Run: headless pygame with SDL's dummy video driver; simulated clock (each Clock.tick advances the game by its frame time, no real sleeping); random seed 0; keys injected as events and as key.get_pressed() state; mouse plan: one left click at the window centre at the start of phase 2, then a move to the lower-right quarter at the start of phase 3.
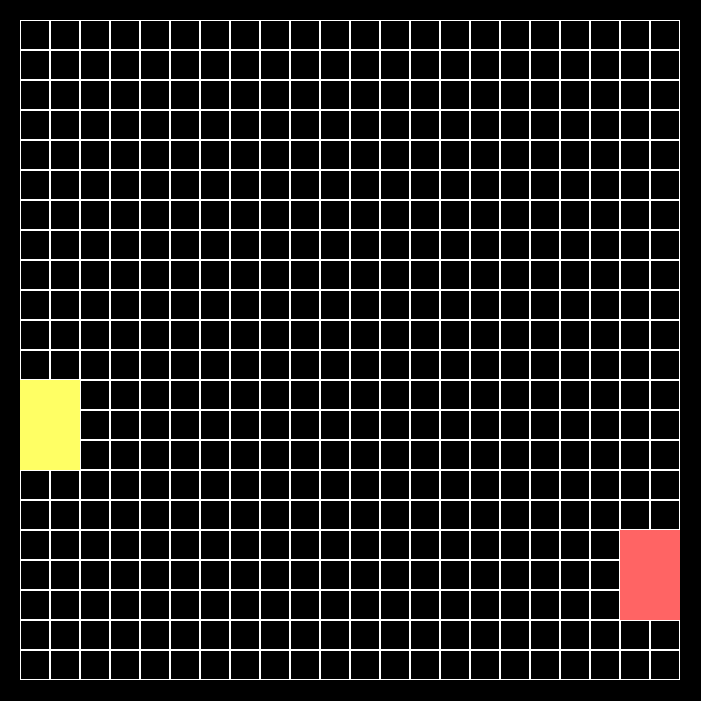
Frame 1 of 4 · flips 1–60 · no input
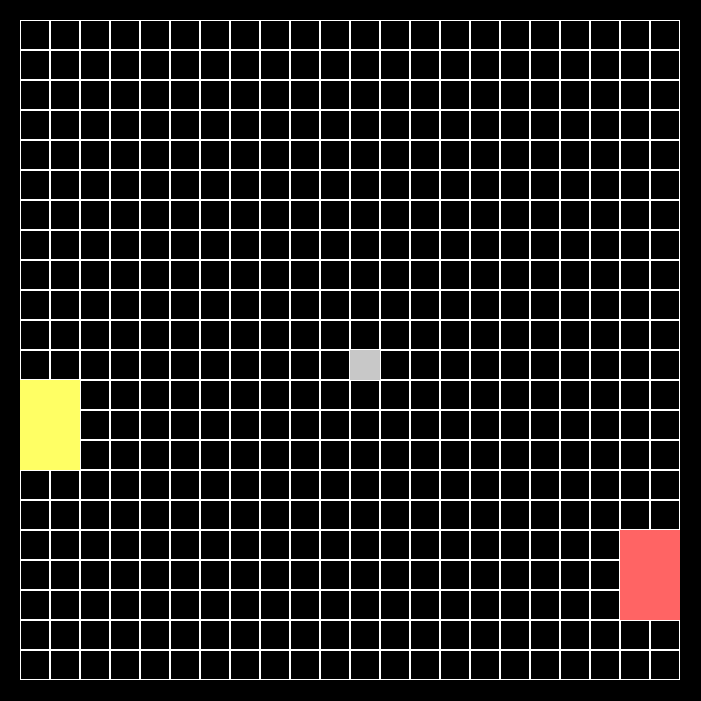
Frame 2 of 4 · flips 61–180 · clicked the window centre · tapped SPACE, RETURN · held RIGHT (→), D
Frame 3 of 4 · flips 181–300 · moved the mouse to the lower-right quarter · held DOWN (↓), S · screen unchanged from frame 2, image omitted
Frame 4 of 4 · flips 301–420 · held LEFT (←), A, UP (↑), W · screen unchanged from frame 3, image omitted

The pygame program that drew these frames:

import pygame
from datetime import datetime


class Board:
    # создание поля
    def __init__(self, width, height):
        self.width = width
        self.height = height
        self.board = [[0] * width for _ in range(height)]
        self.seed = self.get_seed()
        self.create_map()
        # значения по умолчанию
        self.left = 20
        self.top = 20
        self.cell_size = 30

    # настройка внешнего вида
    def set_view(self, left, top, cell_size):
        self.left = left
        self.top = top
        self.cell_size = cell_size

    # 0 - клетки, по которым можно ходить
    # 10 - клетки спавна
    # 20 - клетки выхода
    # 1 - клетки препятствий

    def render(self, screen):
        field = pygame.Surface((self.width * self.cell_size, self.height * self.cell_size))
        for j in range(self.height):
            for i in range(self.width):
                if self.board[j][i] == 0:
                    pygame.draw.rect(field, (255, 255, 255), (i * self.cell_size, j * self.cell_size,
                                                              self.cell_size, self.cell_size), 1)
                elif self.board[j][i] == 10:
                    pygame.draw.rect(field, (255, 255, 100), (i * self.cell_size, j * self.cell_size,
                                                              self.cell_size, self.cell_size), 0)
                elif self.board[j][i] == 20:
                    pygame.draw.rect(field, (255, 100, 100), (i * self.cell_size, j * self.cell_size,
                                                              self.cell_size, self.cell_size), 0)

                elif self.board[j][i] == 1:
                    pygame.draw.rect(field, (200, 200, 200), (i * self.cell_size, j * self.cell_size,
                                                              self.cell_size, self.cell_size), 0)

        screen.blit(field, (self.left, self.top))

    def get_click(self, mouse_pos):
        cell_coords = self.get_cell(mouse_pos)
        self.on_click(cell_coords)

    def get_cell(self, mouse_pos):
        coords = ((mouse_pos[0] - self.left) // self.cell_size, (mouse_pos[1] - self.left) // self.cell_size)
        return coords

    def on_click(self, cell_coords):
        if 0 <= cell_coords[0] < self.width and 0 <= cell_coords[1] < self.height:
            print(cell_coords)
            self.board[cell_coords[1]][cell_coords[0]] = 1
        else:
            print('None')

    # cоздание случайной карты
    def get_seed(self):
        current_time = datetime.now()

        date, time = str(current_time).split()
        date = ''.join(date.split('-'))
        time = ''.join(''.join(time.split(':')).split('.'))
        seed = date + time
        seed = self.randomize(seed)
        return seed

    def randomize(self, num):
        num1 = bin(int(num))[2:]
        num3 = num2 = str(num1)
        num2 += '0' * int(num[-5])
        num3 += '0' * int(num[-8: -6])
        next_num = str(sum([int(num1, 2), int(num2, 2), int(num3, 2)]))[:20]
        return next_num

    def create_map(self):
        self.set_start_finish_points()

    def set_start_finish_points(self):
        self.seed = self.randomize(self.seed)
        print(self.seed)
        # чёт и чёт - верх
        # чёт и нечёт - право
        # нечёт и чёт - лево
        # нечёт и нечёт - низ
        start_pos = ''
        num = int(self.seed[:2])
        if num // 10 % 2 == 0 and num % 2 == 0:
            start_pos = 'up'
        elif num // 10 % 2 == 0 and num % 2 != 0:
            start_pos = 'right'
        elif num // 10 % 2 != 0 and num % 2 == 0:
            start_pos = 'left'
        elif num // 10 % 2 != 0 and num % 2 != 0:
            start_pos = 'down'

        coord = int(self.seed[2:4])
        coord2 = int(self.seed[4:6])
        while coord >= self.width:
            coord -= 10
        while coord2 >= self.width:
            coord2 -= 10

        if start_pos == 'up':
            self.start_coords = (0, coord)
            self.finish_coords = (self.height - 1, coord2)
        elif start_pos == 'down':
            self.start_coords = (self.height - 1, coord)
            self.finish_coords = (0, coord2)
        elif start_pos == 'right':
            self.start_coords = (coord, self.width - 1)
            self.finish_coords = (coord2, 0)
        elif start_pos == 'left':
            self.start_coords = (coord, 0)
            self.finish_coords = (coord2, self.width - 1)
            self.paint_start_finish_points()

    def paint_start_finish_points(self):
        for range_y in range(-1, 2):  # перебор клетор 3х3 с данной клеткой в центре
            for range_x in range(-1, 2):
                if 0 <= self.start_coords[0] + range_x < 22 and 0 <= self.start_coords[1] + range_y < 22:
                    self.board[self.start_coords[0] + range_x][self.start_coords[1] + range_y] = 10

                if 0 <= self.finish_coords[0] + range_x < 22 and 0 <= self.finish_coords[1] + range_y < 22:
                    self.board[self.finish_coords[0] + range_x][self.finish_coords[1] + range_y] = 20

    def set_and_paint_walls(self):
        # припятствия - прямоугольники
        # беруться: размер (length и height) и координаты левого верхнего угла (x, y) из рандомного числа
        # припятствие примеряется на карте. Если границы фигуры выходят за карту, они обрезаются,
        # если полностью находится внутри другой фигуры, или за границей карты - перерисовывается.
        # Количество прямоугольников - пока неизвестно.
        # В конце проверяется есть ли проход от точки старта к финишу, если да, то всё ок, если нет, переделать всё.
        pass


if __name__ == '__main__':
    pygame.init()
    size = width, height = 701, 701
    screen = pygame.display.set_mode(size)

    board = Board(22, 22)
    running = True
    while running:
        for event in pygame.event.get():
            if event.type == pygame.QUIT:
                running = False
            if event.type == pygame.MOUSEBUTTONDOWN:
                board.get_click(event.pos)
        screen.fill((0, 0, 0))
        board.render(screen)
        pygame.display.flip()
